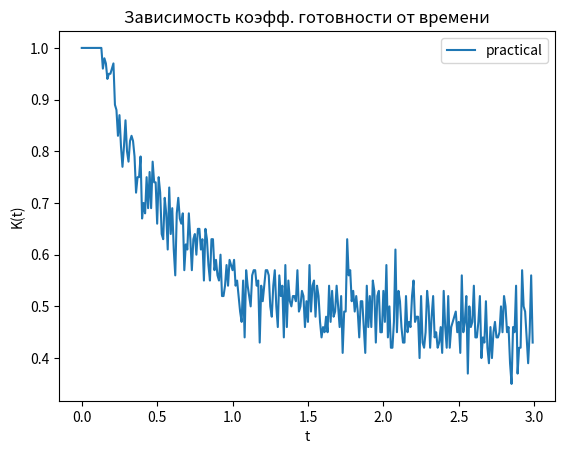

Write the Python code that produced this figure.
import random
import math
import numpy as np
import matplotlib.pyplot as plt

# что еще нужно сделать:
# 1/ наладить синхронизацию по recovery_teams
# 2/ вычислять теоретический коэф. готовности
#       2.1/ вычислять инетрвалы T и T(восстан)

class System:
    def __init__(self, system_lambda, system_mu, delta_t):
        self.system_lambda = system_lambda
        self.system_mu = system_mu
        self.delta_t = delta_t
        self.is_working = True
        self.recovery_time = 0

        global recovery_teams
        recovery_teams = 1000000

        self.ready_to_recovery = False
    def current_work_cycle(self, current_time):
        global recovery_teams
        if self.is_working:
            if random.random() < math.exp(-self.system_lambda * current_time):
                self.is_working = True
            else:
                self.is_working = False
        else:
            if not(self.ready_to_recovery) and recovery_teams <= 0:
                return self.is_working
            if not(self.ready_to_recovery):
                recovery_teams -= 1
                self.ready_to_recovery = True
            if random.random() > math.exp(-self.system_mu * self.recovery_time * delta_t):
                self.is_working = True
                self.recovery_time = 1
                recovery_teams += 1
            else:
                self.is_working = False
                self.recovery_time += 1
        return self.is_working

number_of_experiments= 100
working_step = 300
delta_t = 0.01

systems = []
systems.append(System(system_lambda=0.7, system_mu=1.7, delta_t=delta_t))
systems.append(System(system_lambda=1.6, system_mu=1.7, delta_t=delta_t))
systems.append(System(system_lambda=1.7, system_mu=1.8, delta_t=delta_t))
systems.append(System(system_lambda=1.6, system_mu=1.8, delta_t=delta_t))
systems.append(System(system_lambda=1.7, system_mu=1.7, delta_t=delta_t))
systems.append(System(system_lambda=1.6, system_mu=1.8, delta_t=delta_t))

result_time_line = []
for i in range(working_step):
    result_time_line.append(0)

for current_experiment in range(number_of_experiments):
    for current_step in range(working_step):
        for system in systems:
            system.current_work_cycle(current_time=current_step * delta_t)

        #можно задать интерестующую схему из len(systems) элементов. В данном примере: параллельно соединенные два элемента
        if systems[0].is_working or systems[1].is_working or systems[2].is_working or systems[3].is_working or systems[4].is_working or systems[5].is_working:
            result_time_line[current_step] += 1
    for system in systems:
        system.is_working = True

#print(result_time_line)

arguments = []
practical_values = []
for current_step in range(working_step):
    arguments.append(current_step * delta_t)
    practical_values.append(result_time_line[current_step] / number_of_experiments)

print(sum(practical_values))

plt.plot(arguments, practical_values, label='practical')
#plt.plot(arguments, theory_values, label='theory')
plt.legend()
plt.title('Зависимость коэфф. готовности от времени')
plt.xlabel('t')
plt.ylabel('K(t)')
plt.show()
